Run: headless pygame with SDL's dummy video driver; simulated clock (each Clock.tick advances the game by its frame time, no real sleeping); random seed 0; keys injected as events and as key.get_pressed() state; mouse plan: one left click at the window centre at the start of phase 2, then a move to the lower-right quarter at the start of phase 3.
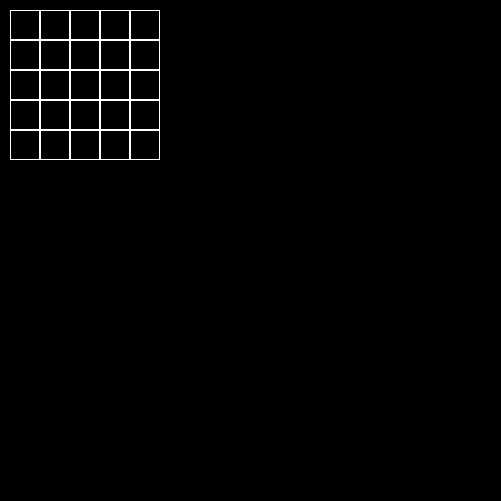
Frame 1 of 4 · flips 1–60 · no input
Frame 2 of 4 · flips 61–180 · clicked the window centre · tapped SPACE, RETURN · held RIGHT (→), D · screen unchanged from frame 1, image omitted
Frame 3 of 4 · flips 181–300 · moved the mouse to the lower-right quarter · held DOWN (↓), S · screen unchanged from frame 2, image omitted
Frame 4 of 4 · flips 301–420 · held LEFT (←), A, UP (↑), W · screen unchanged from frame 3, image omitted

The pygame program that drew these frames:

from collections import deque

import pygame
import copy

WINDOW_SIZE = WINDOW_WIDTH, WINDOW_HEIGHT = 501, 501


class Board:
    def __init__(self, width, height):
        self.width = width
        self.height = height
        self.board = [[0 for i in range(width)] for _ in range(height)]
        self.color = (255, 255, 255)
        self.left = 10
        self.top = 10
        self.colors = {1: (255, 0, 0), 2: (0, 0, 255)}
        self.cell_size = 30
        self.turn_status = 1

    def set_view(self, left, top, cell_size):
        self.left = left
        self.top = top
        self.cell_size = cell_size

    def render(self, screen):

        for i in range(self.height):
            for j in range(self.width):
                pygame.draw.rect(screen, self.color,
                                 (self.top + self.cell_size * j, self.left + self.cell_size * i,
                                  self.cell_size, self.cell_size), 1)
                if color := self.board[i][j]:
                    if color == 1:
                        pygame.draw.circle(screen, self.colors[color],
                                           (self.top + self.cell_size * j + self.cell_size / 2,
                                            self.left + self.cell_size * i + self.cell_size / 2),
                                           self.cell_size / 2 - 5, 1)
                    else:
                        pygame.draw.line(screen, self.colors[color],
                                         (self.top + self.cell_size * j + 2,
                                          self.left + self.cell_size * i + 2),
                                         (self.top + self.cell_size * j - 2 + self.cell_size,
                                          self.left + self.cell_size * i - 2 + self.cell_size), 1)
                        pygame.draw.line(screen, self.colors[color],
                                         (self.top + self.cell_size * j + self.cell_size - 2,
                                          self.left + self.cell_size * i + 2),
                                         (self.top + self.cell_size * j + 2,
                                          self.left + self.cell_size * i - 2 + self.cell_size), 1)

    def get_click(self, mouse_pos):
        cell = self.get_cell(mouse_pos)
        self.on_click(cell)

    def get_cell(self, mouse_pos):
        for i, value in enumerate(self.board):
            for j, value_ in enumerate(value):
                height = self.cell_size * (i + 1) + self.top
                width = self.cell_size * (j + 1) + self.left
                width_min = width - self.cell_size
                height_min = height - self.cell_size
                if width_min < mouse_pos[0] < width and height_min < mouse_pos[1] < height:
                    return i, j
        return None

    def on_click(self, mouse_pos):
        if mouse_pos:
            if not self.board[mouse_pos[0]][mouse_pos[1]]:
                self.board[mouse_pos[0]][mouse_pos[1]] = self.turn_status
                self.turn_status = 1 if self.turn_status == 2 else 2


class Lines(Board):

    def __init__(self, width, height):
        super().__init__(width, height)
        self.flag_red_circle = ()
        self.board_clone = []
        self.trice = {}
        self.text = set()

    def has_path(self, x1, y1, x2, y2):
        rows, cols = len(self.board), len(self.board[0])

        queue = deque([(x2, y2)])
        visited = set()
        visited.add((x2, y2))
        self.text = set()
        self.text.add((x2, y2))
        while queue:
            index_ = 1
            current_cell = queue.popleft()
            if current_cell == (x1, y1):
                self.viz = list(visited)
                self.trice[index_ + 1] = current_cell
                print(self.text)
                print(self.viz)
                return True

            neighbors = [(1, 0), (-1, 0), (0, 1), (0, -1)]  # Possible movements: down, up, right, left

            for index, (dr, dc) in enumerate(neighbors):
                new_row, new_col = current_cell[0] + dr, current_cell[1] + dc

                if 0 <= new_row < rows and 0 <= new_col < cols and self.board[new_row][new_col] == 2 and (
                          new_row, new_col) not in visited:
                    visited.add((new_row, new_col))

                elif 0 <= new_row < rows and 0 <= new_col < cols and self.board[new_row][new_col] == 0 and (
                        new_row, new_col) not in visited:
                    queue.append((new_row, new_col))
                    self.text.add((new_row, new_col))
                    # if self.trice.get(index):
                    #     self.trice[index_].append((new_row, new_col))
                    # else:
                    #     self.trice[index_] = [(new_row, new_col)]
                    visited.add((new_row, new_col))
            index_ += 1
        return False

    def short_trice(self, set_, cur_pos, mouse_pos):
        # print(self.trice)
        pass




    def on_click(self, mouse_pos):
        self.board_clone = copy.deepcopy(self.board)
        if mouse_pos:
            if self.board[mouse_pos[0]][mouse_pos[1]] == 0:
                if not self.flag_red_circle:
                    self.board[mouse_pos[0]][mouse_pos[1]] = 2
                else:
                    if self.has_path(*mouse_pos, *self.flag_red_circle):
                        # self.text.append(self.flag_red_circle)
                        self.short_trice(self.trice, self.flag_red_circle, mouse_pos)
                        # print(self.text)
                        self.board[mouse_pos[0]][mouse_pos[1]] = 2
                        self.board[self.flag_red_circle[0]][self.flag_red_circle[1]] = 0
                        self.flag_red_circle = ()
            elif self.board[mouse_pos[0]][mouse_pos[1]] == 2:
                self.board[mouse_pos[0]][mouse_pos[1]] = 1
                self.flag_red_circle = mouse_pos
            elif self.board[mouse_pos[0]][mouse_pos[1]] == 1:
                self.board[mouse_pos[0]][mouse_pos[1]] = 2
                self.flag_red_circle = ()

    def exist_sell(self, x, y):
        ex = False
        try:
            ex = self.board_clone[x][y]
            if ex == 0:
                return True
        except Exception:
            pass
        return ex

    def render(self, screen):

        for i in range(self.height):
            for j in range(self.width):
                pygame.draw.rect(screen, self.color,
                                 (self.top + self.cell_size * j, self.left + self.cell_size * i,
                                  self.cell_size, self.cell_size), 1)
                if color := self.board[i][j]:
                    if color == 1:
                        pygame.draw.circle(screen, self.colors[color],
                                           (self.top + self.cell_size * j + self.cell_size / 2,
                                            self.left + self.cell_size * i + self.cell_size / 2),
                                           self.cell_size / 2 - 5)
                    else:
                        if color == 2:
                            pygame.draw.circle(screen, self.colors[color],
                                               (self.top + self.cell_size * j + self.cell_size / 2,
                                                self.left + self.cell_size * i + self.cell_size / 2),
                                               self.cell_size / 2 - 5)


def main():
    pygame.init()
    screen = pygame.display.set_mode(WINDOW_SIZE)
    lines = Lines(5, 5)
    # lines.set_view(2, 2, 80)
    running = True
    while running:
        for event in pygame.event.get():
            if event.type == pygame.QUIT:
                running = False
            if event.type == pygame.MOUSEBUTTONDOWN:
                lines.get_click(event.pos)
        screen.fill((0, 0, 0))
        lines.render(screen)
        pygame.display.flip()

    pygame.display.quit()


if __name__ == "__main__":
    main()
